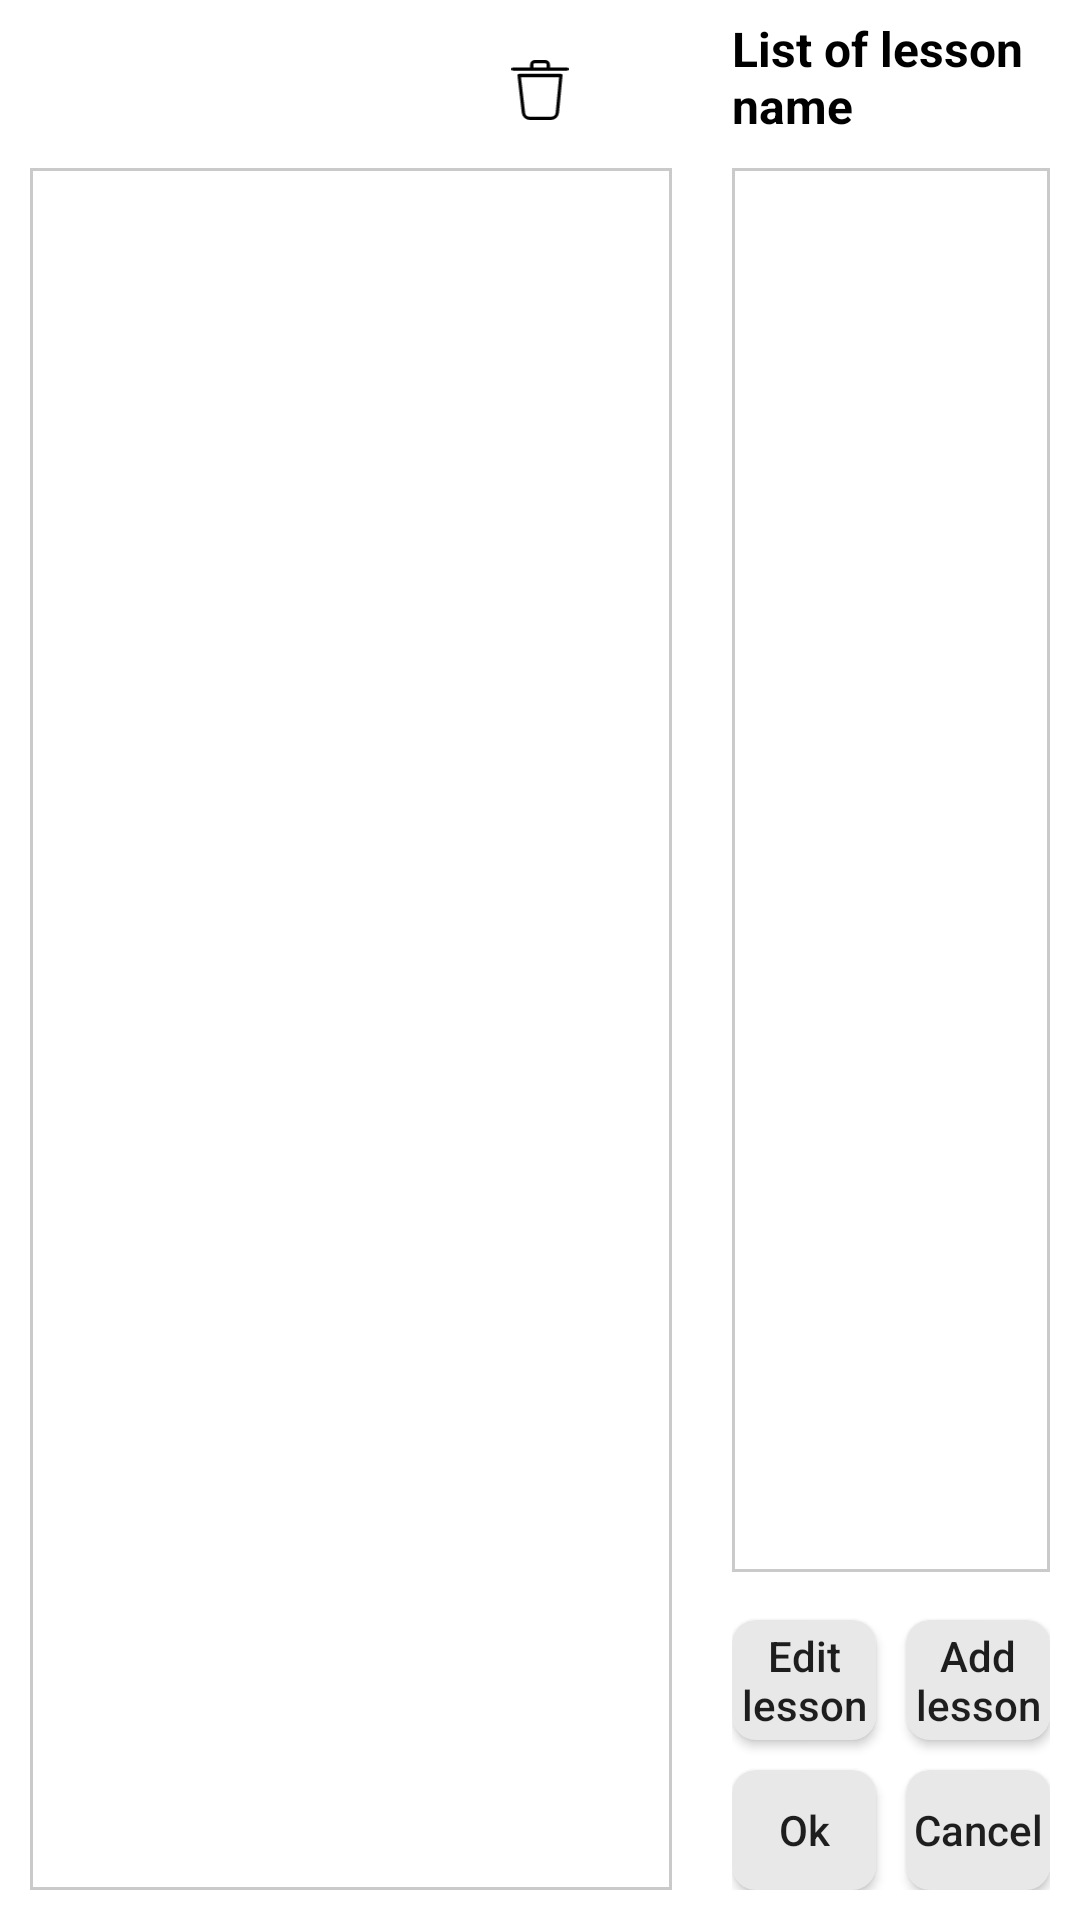

Android layout source for this screen:
<!-- AndroidManifest.xml: application theme AppTheme -->
<!-- res/layout/activity_edit_schedule.xml -->
<?xml version="1.0" encoding="utf-8"?>
<androidx.constraintlayout.widget.ConstraintLayout xmlns:android="http://schemas.android.com/apk/res/android"
    xmlns:app="http://schemas.android.com/apk/res-auto"
    xmlns:tools="http://schemas.android.com/tools"
    android:layout_width="match_parent"
    android:layout_height="match_parent"
    android:background="@color/colorWhite"
    tools:context=".ui.edit.schedule.EditScheduleActivity">

    <LinearLayout
        android:id="@+id/action_bar"
        android:layout_width="wrap_content"
        android:layout_height="56dp"
        android:layout_marginStart="16dp"
        android:gravity="center"
        android:orientation="horizontal"
        app:layout_constraintStart_toStartOf="parent"
        app:layout_constraintTop_toTopOf="parent">

        <ImageButton
            android:id="@+id/img_prev_week"
            android:layout_width="56dp"
            android:layout_height="56dp"
            android:background="?actionBarItemBackground"
            android:padding="14dp"
            android:src="@drawable/ic_back" />

        <TextView
            android:id="@+id/txt_week_name"
            android:layout_width="wrap_content"
            android:layout_height="wrap_content"
            android:textColor="@color/colorBlack"
            android:textSize="17sp"
            android:textStyle="bold"
            tools:text="Day 05-11/09/2020" />

        <ImageButton
            android:id="@+id/img_next_week"
            android:layout_width="56dp"
            android:layout_height="56dp"
            android:background="?actionBarItemBackground"
            android:padding="14dp"
            android:src="@drawable/ic_next" />

    </LinearLayout>

    <androidx.constraintlayout.widget.Guideline
        android:id="@+id/guideline"
        android:layout_width="wrap_content"
        android:layout_height="wrap_content"
        android:orientation="vertical"
        app:layout_constraintGuide_percent="0.65" />

    <androidx.recyclerview.widget.RecyclerView
        android:id="@+id/tbl_schedule"
        android:layout_width="0dp"
        android:layout_height="0dp"
        android:layout_marginHorizontal="10dp"
        android:layout_marginBottom="10dp"
        android:background="@drawable/bg_table"
        app:layout_constraintBottom_toBottomOf="parent"
        app:layout_constraintEnd_toStartOf="@id/guideline"
        app:layout_constraintStart_toStartOf="parent"
        app:layout_constraintTop_toBottomOf="@id/action_bar" />

    <androidx.constraintlayout.widget.ConstraintLayout
        android:layout_width="0dp"
        android:layout_height="match_parent"
        android:padding="10dp"
        app:layout_constraintEnd_toEndOf="parent"
        app:layout_constraintStart_toEndOf="@id/guideline">

        <TextView
            android:id="@+id/txt_label_list_subject"
            android:layout_width="match_parent"
            android:layout_height="36dp"
            android:layout_marginBottom="10dp"
            android:gravity="bottom"
            android:text="List of lesson name"
            android:textColor="@color/colorBlack"
            android:textSize="16sp"
            android:textStyle="bold"
            app:layout_constraintTop_toTopOf="parent" />

        <androidx.recyclerview.widget.RecyclerView
            android:id="@+id/tbl_lesson"
            android:layout_width="match_parent"
            android:layout_height="0dp"
            android:layout_marginTop="10dp"
            android:layout_marginBottom="16dp"
            android:background="@drawable/bg_table"
            app:layout_constraintBottom_toTopOf="@id/btn_edit_subject"
            app:layout_constraintTop_toBottomOf="@id/txt_label_list_subject" />

        <Button
            android:id="@+id/btn_edit_subject"
            android:layout_width="0dp"
            android:layout_height="40dp"
            android:layout_marginEnd="5dp"
            android:layout_marginBottom="10dp"
            android:background="@drawable/bg_pressable_gray_corner8"
            android:text="Edit lesson"
            android:textAllCaps="false"
            app:layout_constraintBottom_toTopOf="@id/btn_ok"
            app:layout_constraintEnd_toStartOf="@id/btn_add_subject"
            app:layout_constraintStart_toStartOf="parent" />

        <Button
            android:id="@+id/btn_add_subject"
            android:layout_width="0dp"
            android:layout_height="40dp"
            android:layout_marginStart="5dp"
            android:layout_marginBottom="10dp"
            android:background="@drawable/bg_pressable_gray_corner8"
            android:text="Add lesson"
            android:textAllCaps="false"
            app:layout_constraintBottom_toTopOf="@id/btn_ok"
            app:layout_constraintEnd_toEndOf="parent"
            app:layout_constraintStart_toEndOf="@id/btn_edit_subject" />

        <Button
            android:id="@+id/btn_ok"
            android:layout_width="0dp"
            android:layout_height="40dp"
            android:layout_marginEnd="5dp"
            android:background="@drawable/bg_pressable_gray_corner8"
            android:text="Ok"
            android:textAllCaps="false"
            app:layout_constraintBottom_toBottomOf="parent"
            app:layout_constraintEnd_toStartOf="@id/btn_cancel"
            app:layout_constraintStart_toStartOf="parent" />

        <Button
            android:id="@+id/btn_cancel"
            android:layout_width="0dp"
            android:layout_height="40dp"
            android:layout_marginStart="5dp"
            android:background="@drawable/bg_pressable_gray_corner8"
            android:text="Cancel"
            android:textAllCaps="false"
            app:layout_constraintBottom_toBottomOf="parent"
            app:layout_constraintEnd_toEndOf="parent"
            app:layout_constraintStart_toEndOf="@id/btn_ok" />

    </androidx.constraintlayout.widget.ConstraintLayout>

    <ImageView
        android:id="@+id/img_trash"
        android:layout_width="40dp"
        android:layout_height="40dp"
        android:layout_marginTop="10dp"
        android:padding="10dp"
        android:src="@drawable/ic_trash_close"
        app:layout_constraintEnd_toEndOf="parent"
        app:layout_constraintStart_toStartOf="parent"
        app:layout_constraintTop_toTopOf="parent" />

    <ProgressBar
        android:id="@+id/pb_loading"
        android:layout_width="30dp"
        android:layout_height="30dp"
        android:visibility="gone"
        app:layout_constraintBottom_toBottomOf="parent"
        app:layout_constraintEnd_toEndOf="parent"
        app:layout_constraintStart_toStartOf="parent"
        app:layout_constraintTop_toTopOf="parent" />

</androidx.constraintlayout.widget.ConstraintLayout>
<!-- resources referenced by this layout -->
<resources>
  <color name="colorBlack">#000</color>
  <color name="colorWhite">#fff</color>
  <!-- drawable bg_pressable_gray_corner8 (drawable) -->
  <?xml version="1.0" encoding="utf-8"?>
  <selector xmlns:android="http://schemas.android.com/apk/res/android">
      <item android:state_pressed="false">
          <shape>
              <corners android:radius="8dp"/>
              <solid android:color="@color/colorBlack100"/>
          </shape>
      </item>
  
      <item android:state_pressed="true">
          <shape>
              <corners android:radius="8dp"/>
              <solid android:color="@color/colorBlack200"/>
          </shape>
      </item>
  </selector>
  <!-- drawable bg_table (drawable) -->
  <?xml version="1.0" encoding="utf-8"?>
  <shape xmlns:android="http://schemas.android.com/apk/res/android">
      <stroke android:color="@color/colorGray"
          android:width="1dp" />
  </shape>
  <!-- drawable ic_trash_close (drawable) -->
  <vector xmlns:android="http://schemas.android.com/apk/res/android"
      android:width="361.535dp"
      android:height="380.521dp"
      android:viewportWidth="361.535"
      android:viewportHeight="380.521">
    <path
        android:fillColor="#FF000000"
        android:pathData="M312.947,87.944L48.588,87.944a10.45,10.45 0,0 0,-7.837 2.612,8.881 8.881,0 0,0 -2.612,7.837L65.307,335.062a51.722,51.722 0,0 0,51.722 45.453L248.685,380.515a51.722,51.722 0,0 0,52.245 -47.02l22.465,-236.147a8.882,8.882 0,0 0,-2.612 -6.792A10.446,10.446 0,0 0,312.947 87.944ZM280.033,332.45a30.3,30.3 0,0 1,-31.347 27.167L117.029,359.617A29.78,29.78 0,0 1,86.207 332.972L60.082,108.842L301.453,108.842Z"/>
    <path
        android:fillColor="#FF000000"
        android:pathData="M351.086,47.026L243.461,47.026L243.461,30.307A29.256,29.256 0,0 0,215.273 0.019Q214.478,-0.01 213.682,0L147.853,0a29.256,29.256 0,0 0,-29.793 28.711q-0.015,0.8 0.014,1.591L118.074,47.025L10.449,47.025a10.449,10.449 0,0 0,0 20.9L351.086,67.925a10.449,10.449 0,1 0,0 -20.9ZM222.563,30.307L222.563,47.025L138.971,47.025L138.971,30.307a8.357,8.357 0,0 1,8.881 -9.4h65.829a8.359,8.359 0,0 1,8.929 7.748A8.26,8.26 0,0 1,222.563 30.307Z"/>
  </vector>
  <style name="AppTheme" parent="Theme.AppCompat.Light.NoActionBar">
          
          <item name="colorPrimary">@color/colorPrimary</item>
          <item name="colorPrimaryDark">@color/colorPrimaryDark</item>
          <item name="colorAccent">@color/colorAccent</item>
          <item name="android:statusBarColor">@color/colorWhite</item>
          <item name="android:windowLightStatusBar">true</item>
      </style>
  <color name="colorBlack100">#E8E8E8</color>
  <color name="colorBlack200">#C3C3C3</color>
  <color name="colorGray">#CACACA</color>
  <color name="colorPrimary">#F6F6F6</color>
  <color name="colorPrimaryDark">#FFFFFF</color>
  <color name="colorAccent">#1976D2</color>
</resources>
